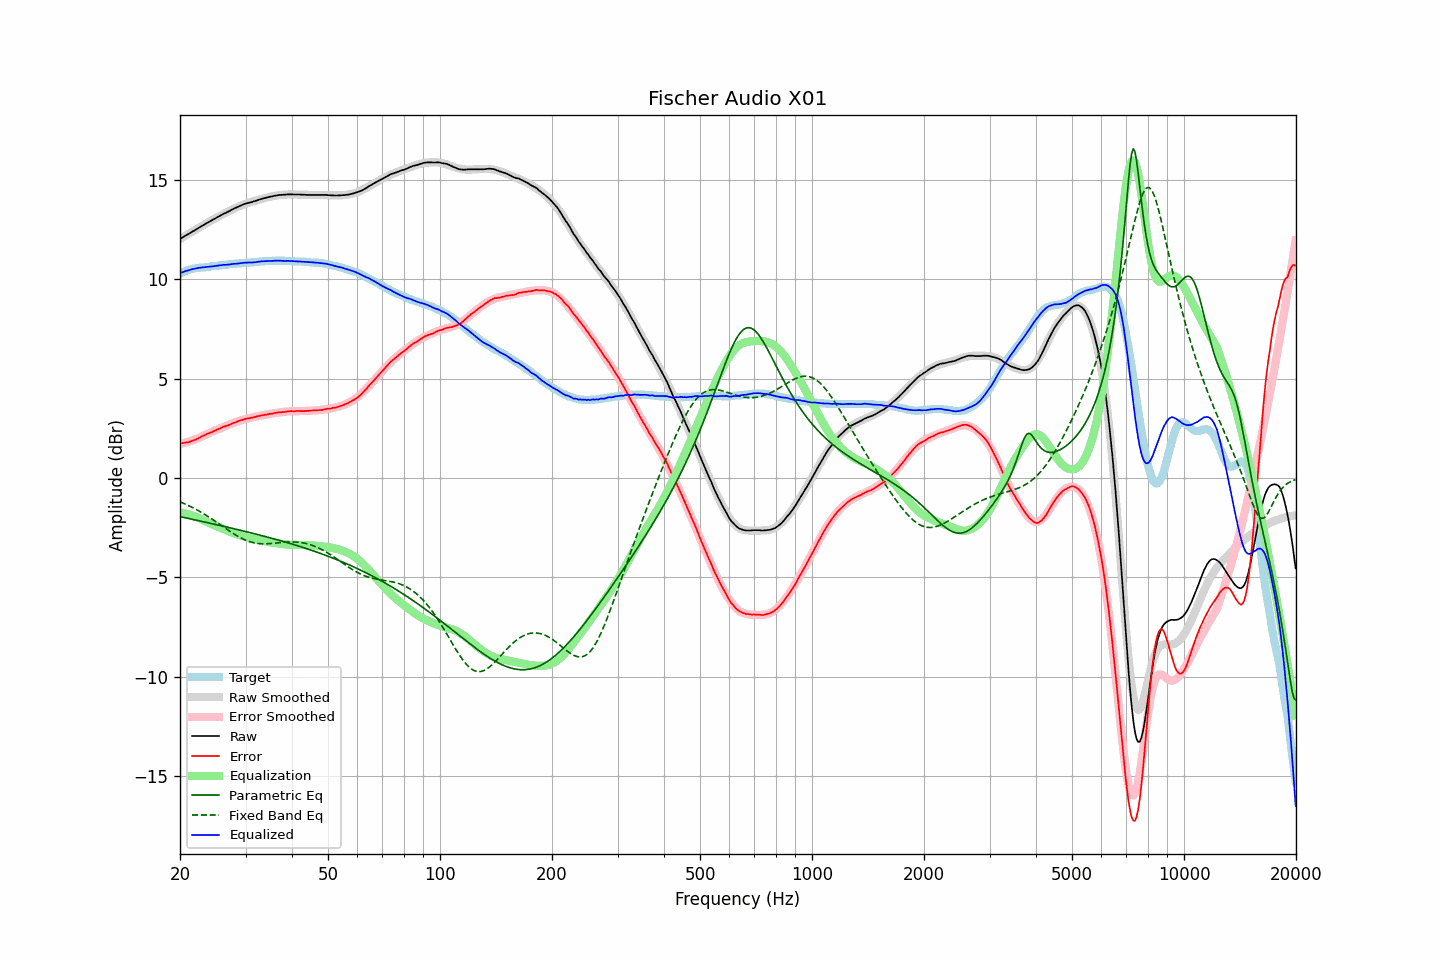

The table this chart was drawn from, first rows:
frequency, raw, error, smoothed, error_smoothed, equalization, parametric_eq, fixed_band_eq, equalized_raw, equalized_smoothed, target
20.00, 12.03, 1.74, 12.03, 1.72, -1.72, -1.94, -1.20, 10.31, 10.31, 10.29
20.20, 12.08, 1.75, 12.08, 1.73, -1.73, -1.96, -1.23, 10.34, 10.34, 10.33
20.40, 12.13, 1.76, 12.13, 1.75, -1.75, -1.98, -1.27, 10.37, 10.37, 10.37
20.61, 12.18, 1.78, 12.17, 1.77, -1.77, -1.99, -1.30, 10.40, 10.40, 10.40
20.81, 12.23, 1.79, 12.22, 1.80, -1.80, -2.01, -1.34, 10.43, 10.43, 10.44
21.02, 12.27, 1.79, 12.27, 1.82, -1.82, -2.03, -1.38, 10.45, 10.45, 10.48
21.23, 12.32, 1.82, 12.32, 1.85, -1.85, -2.05, -1.41, 10.47, 10.47, 10.49
21.44, 12.37, 1.85, 12.37, 1.87, -1.87, -2.07, -1.45, 10.50, 10.50, 10.51
21.66, 12.42, 1.88, 12.42, 1.90, -1.90, -2.08, -1.49, 10.52, 10.52, 10.53
21.87, 12.46, 1.91, 12.46, 1.93, -1.93, -2.10, -1.54, 10.53, 10.54, 10.54
22.09, 12.51, 1.94, 12.51, 1.96, -1.96, -2.12, -1.58, 10.55, 10.55, 10.56
22.31, 12.56, 1.99, 12.56, 1.99, -1.99, -2.14, -1.62, 10.57, 10.57, 10.57
22.54, 12.61, 2.03, 12.61, 2.03, -2.03, -2.15, -1.67, 10.58, 10.58, 10.58
22.76, 12.66, 2.07, 12.65, 2.06, -2.06, -2.17, -1.72, 10.59, 10.59, 10.59
22.99, 12.71, 2.12, 12.70, 2.10, -2.10, -2.19, -1.76, 10.61, 10.60, 10.59
23.22, 12.75, 2.15, 12.75, 2.14, -2.14, -2.21, -1.81, 10.61, 10.61, 10.60
23.45, 12.80, 2.19, 12.80, 2.18, -2.18, -2.23, -1.86, 10.62, 10.62, 10.61
23.69, 12.85, 2.23, 12.84, 2.22, -2.22, -2.24, -1.91, 10.63, 10.63, 10.62
23.92, 12.89, 2.26, 12.89, 2.25, -2.25, -2.26, -1.96, 10.63, 10.63, 10.63
24.16, 12.94, 2.29, 12.94, 2.29, -2.29, -2.28, -2.02, 10.64, 10.64, 10.65
24.40, 12.98, 2.31, 12.98, 2.33, -2.33, -2.30, -2.07, 10.65, 10.65, 10.66
24.65, 13.03, 2.36, 13.03, 2.36, -2.36, -2.32, -2.12, 10.66, 10.66, 10.66
24.89, 13.07, 2.39, 13.07, 2.40, -2.40, -2.34, -2.18, 10.67, 10.67, 10.67
25.14, 13.12, 2.44, 13.11, 2.43, -2.43, -2.35, -2.23, 10.68, 10.68, 10.68
25.39, 13.16, 2.47, 13.16, 2.47, -2.47, -2.37, -2.29, 10.69, 10.69, 10.69
25.65, 13.21, 2.50, 13.20, 2.50, -2.50, -2.39, -2.35, 10.71, 10.70, 10.71
25.91, 13.25, 2.54, 13.25, 2.53, -2.53, -2.41, -2.40, 10.71, 10.71, 10.71
26.16, 13.30, 2.58, 13.29, 2.57, -2.57, -2.43, -2.46, 10.73, 10.72, 10.72
26.43, 13.33, 2.60, 13.33, 2.60, -2.60, -2.45, -2.51, 10.73, 10.73, 10.73
26.69, 13.37, 2.63, 13.37, 2.63, -2.63, -2.47, -2.57, 10.73, 10.74, 10.73
26.96, 13.41, 2.65, 13.41, 2.67, -2.67, -2.49, -2.63, 10.74, 10.75, 10.75
27.23, 13.45, 2.68, 13.45, 2.70, -2.70, -2.50, -2.68, 10.75, 10.76, 10.76
27.50, 13.50, 2.73, 13.50, 2.73, -2.73, -2.52, -2.73, 10.77, 10.77, 10.77
27.77, 13.54, 2.77, 13.54, 2.76, -2.76, -2.54, -2.79, 10.78, 10.77, 10.77
28.05, 13.58, 2.79, 13.57, 2.79, -2.79, -2.56, -2.84, 10.78, 10.78, 10.79
28.33, 13.61, 2.82, 13.61, 2.82, -2.82, -2.58, -2.89, 10.78, 10.79, 10.79
28.62, 13.65, 2.85, 13.65, 2.85, -2.85, -2.60, -2.93, 10.80, 10.80, 10.79
28.90, 13.69, 2.88, 13.68, 2.88, -2.88, -2.62, -2.98, 10.81, 10.81, 10.80
29.19, 13.72, 2.92, 13.71, 2.90, -2.90, -2.64, -3.02, 10.81, 10.81, 10.80
29.48, 13.76, 2.93, 13.75, 2.93, -2.93, -2.66, -3.06, 10.83, 10.82, 10.83
29.78, 13.79, 2.96, 13.78, 2.95, -2.95, -2.68, -3.10, 10.83, 10.82, 10.83
30.08, 13.82, 2.98, 13.80, 2.97, -2.97, -2.70, -3.13, 10.84, 10.83, 10.83
30.38, 13.84, 3.00, 13.83, 2.99, -2.99, -2.72, -3.17, 10.84, 10.84, 10.83
30.68, 13.86, 3.01, 13.86, 3.01, -3.01, -2.74, -3.19, 10.84, 10.84, 10.85
30.99, 13.88, 3.03, 13.88, 3.03, -3.03, -2.76, -3.22, 10.84, 10.85, 10.85
31.30, 13.90, 3.04, 13.91, 3.05, -3.05, -2.78, -3.24, 10.85, 10.86, 10.86
31.61, 13.93, 3.06, 13.93, 3.07, -3.07, -2.80, -3.26, 10.86, 10.87, 10.86
31.93, 13.95, 3.08, 13.96, 3.09, -3.09, -2.82, -3.28, 10.86, 10.87, 10.87
32.24, 13.98, 3.11, 13.98, 3.10, -3.10, -2.84, -3.29, 10.88, 10.88, 10.87
32.57, 14.01, 3.12, 14.00, 3.12, -3.12, -2.86, -3.30, 10.89, 10.89, 10.89
32.89, 14.03, 3.13, 14.03, 3.13, -3.13, -2.88, -3.31, 10.89, 10.89, 10.89
33.22, 14.06, 3.16, 14.05, 3.15, -3.15, -2.90, -3.31, 10.91, 10.90, 10.90
33.55, 14.08, 3.17, 14.07, 3.17, -3.17, -2.92, -3.31, 10.91, 10.90, 10.91
33.89, 14.10, 3.18, 14.09, 3.18, -3.18, -2.94, -3.31, 10.91, 10.91, 10.91
34.23, 14.12, 3.20, 14.12, 3.20, -3.20, -2.96, -3.31, 10.92, 10.92, 10.92
34.57, 14.14, 3.21, 14.14, 3.22, -3.22, -2.99, -3.31, 10.92, 10.92, 10.93
34.92, 14.16, 3.23, 14.16, 3.23, -3.23, -3.01, -3.30, 10.93, 10.93, 10.92
35.27, 14.17, 3.24, 14.17, 3.24, -3.24, -3.03, -3.29, 10.92, 10.93, 10.93
35.62, 14.19, 3.25, 14.19, 3.26, -3.26, -3.05, -3.29, 10.93, 10.93, 10.93
35.97, 14.21, 3.28, 14.20, 3.27, -3.27, -3.07, -3.28, 10.94, 10.94, 10.93
... 635 more rows
